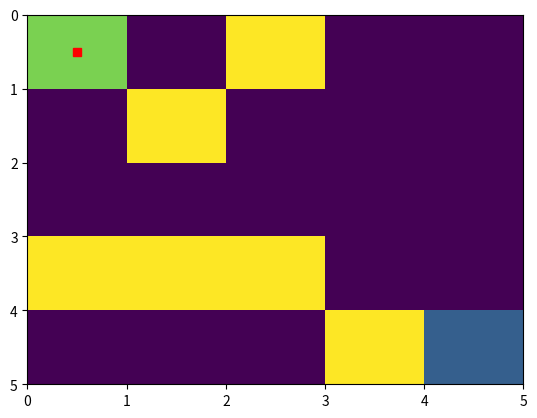
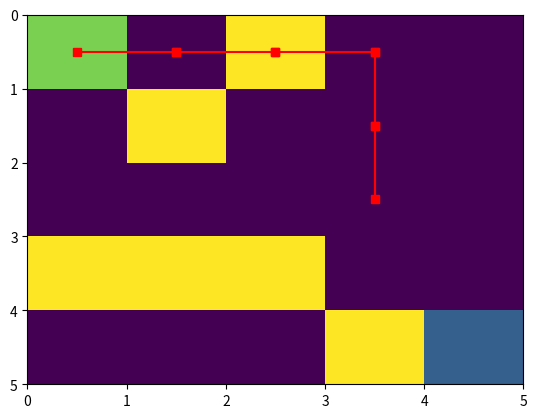
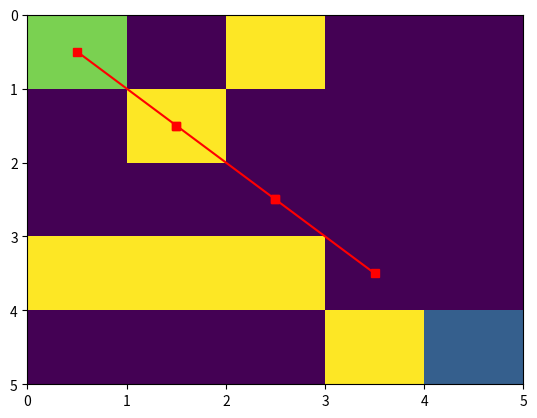
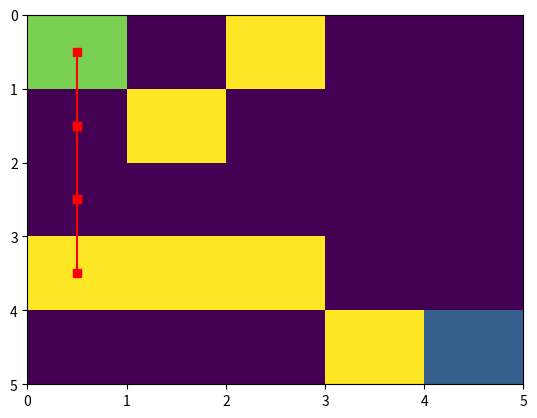

Source code (Python) for these figures, in order:
import numpy as np
import matplotlib.pyplot as plt

class Maze():

    def __init__(self,nrow,ncol,start,exit,pobs=.3,pause=1):

        self.map = np.zeros((nrow,ncol))
        self.start = np.array(start)
        self.exit = np.array(exit)

        #add obstacles

        for i in range(self.map.shape[0]):
            for j in range(self.map.shape[1]):
                if np.random.rand() < pobs and ([i,j]!=self.start).any() and ([i,j]!=self.exit).any():
                    self.map[i][j] = 1

        self.map[start[0]][start[1]] = 0.8 
        self.map[exit[0]][exit[1]] = 0.3

        ################## visualization ###################
        self.pause = pause
        plt.ion()
        self.vis_map()
        plt.draw()
        plt.pause(pause)
        plt.clf()
        ###################################################
                   
    def initial_percepts(self):

        return {'pos':self.start,
                'exit':self.exit,
                'neighbors':self.get_neighbors(self.start),
                'path':[]}
    
    def get_neighbors(self,pos):

        directions = np.array([[1,0],[-1,0],[0,1],[0,-1]])
        candidates = [pos + dir for dir in directions]
        neighbors = [c for c in candidates if (c[0]>=0 and c[0]<=self.map.shape[0]) and (c[1]>=0 and c[1]<=self.map.shape[1]) and (self.map[c[0]][c[1]] !=1)]

        return neighbors
    
    def state_transition(self,action):

        ################## visualization ###################
        plt.ion()
        self.plot_path(action['path'],self.pause)
        ####################################################

        return {'pos': action['move_to'],
                'exit':self.exit,
                'neighbors':self.get_neighbors(action['move_to']),
                'path':action['path']}
    
    # Visualization functions
    def plot_path(self, path, pause_time):
        plt.axes().invert_yaxis()
        plt.pcolormesh(self.map)
        for i in range(len(path)-1):
            plt.plot([path[i][1]+0.5,path[i+1][1]+0.5],[path[i][0]+0.5,path[i+1][0]+0.5],'-rs')
        plt.draw()
        plt.pause(pause_time)
        plt.clf()

    def vis_map(self):
        plt.axes().invert_yaxis()
        plt.pcolormesh(self.map)
        plt.plot(self.start[1]+0.5, self.start[0]+0.5,'rs')
        plt.show()



if __name__ == '__main__':

    nrow = 5
    ncol = 5
    env = Maze(nrow,ncol,[0,0],[nrow-1,ncol-1])

    print(env.map)

    actions = []
    actions.append({'move_to':[0,0],
              'path':[[0,0],[0,1],[0,2],[0,3],[1,3],[2,3]]})
    actions.append({'move_to':[0,0],
              'path':[[0,0],[1,1],[2,2],[3,3]]})
    actions.append({'move_to':[0,0],
              'path':[[0,0],[1,0],[2,0],[3,0]]})
    
    for a in actions:
        env.state_transition(a)
